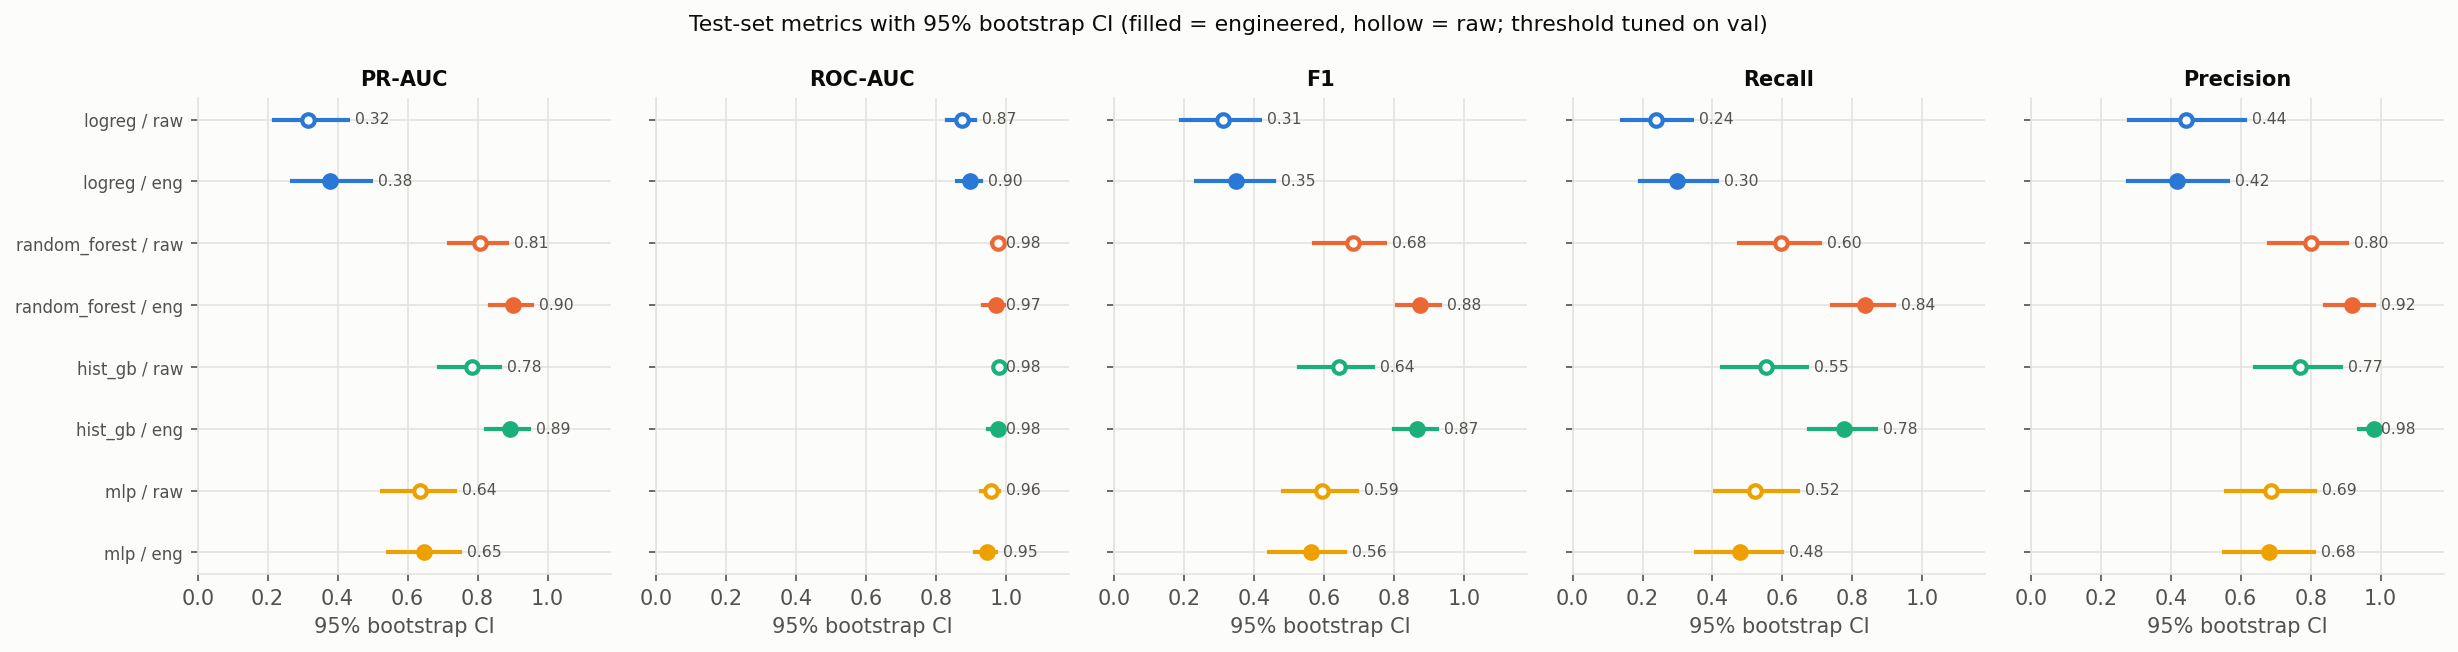

Source data for this figure (header and first rows):
model, feature_set, threshold, n_boot, tp, fn, fp, tn, brier, ece, recall, recall_low, recall_high, precision, precision_low, precision_high, f1, f1_low, f1_high, pr_auc, pr_auc_low, pr_auc_high, roc_auc, roc_auc_low
logreg, raw, 0.2983, 1000, 16, 51, 20, 1913, 0.02707, 0.007431, 0.2388, 0.1403, 0.3429, 0.4444, 0.2812, 0.613, 0.3107, 0.1894, 0.4167, 0.316, 0.2171, 0.4289, 0.8737, 0.8331
logreg, engineered, 0.2484, 1000, 20, 47, 28, 1905, 0.02575, 0.006648, 0.2985, 0.194, 0.4118, 0.4167, 0.2777, 0.5625, 0.3478, 0.2333, 0.4562, 0.3774, 0.269, 0.4961, 0.8971, 0.8604
random_forest, raw, 0.3647, 1000, 40, 27, 10, 1923, 0.0152, 0.007789, 0.597, 0.4755, 0.7083, 0.8, 0.6818, 0.9038, 0.6838, 0.5714, 0.7748, 0.8081, 0.7176, 0.8848, 0.9786, 0.9609
random_forest, engineered, 0.4582, 1000, 56, 11, 5, 1928, 0.007599, 0.002951, 0.8358, 0.7429, 0.9176, 0.918, 0.8421, 0.9804, 0.875, 0.8073, 0.9323, 0.9013, 0.8354, 0.9545, 0.9712, 0.9345
hist_gb, raw, 0.464, 1000, 37, 30, 11, 1922, 0.01477, 0.008228, 0.5522, 0.4264, 0.6709, 0.7708, 0.6415, 0.8868, 0.6435, 0.5287, 0.74, 0.783, 0.6885, 0.8644, 0.9819, 0.97
hist_gb, engineered, 0.584, 1000, 52, 15, 1, 1932, 0.008054, 0.005358, 0.7761, 0.6769, 0.8667, 0.9811, 0.9375, 1.0, 0.8667, 0.8, 0.922, 0.8923, 0.8238, 0.9477, 0.9766, 0.9495
mlp, raw, 0.9488, 1000, 35, 32, 16, 1917, 0.02456, 0.01467, 0.5224, 0.4058, 0.6452, 0.6863, 0.5587, 0.8126, 0.5932, 0.4821, 0.6942, 0.636, 0.5273, 0.7345, 0.9588, 0.9304
mlp, engineered, 0.857, 1000, 32, 35, 15, 1918, 0.02384, 0.01373, 0.4776, 0.3518, 0.6, 0.6809, 0.5526, 0.8096, 0.5614, 0.4418, 0.6609, 0.6476, 0.5427, 0.7505, 0.9466, 0.9115
